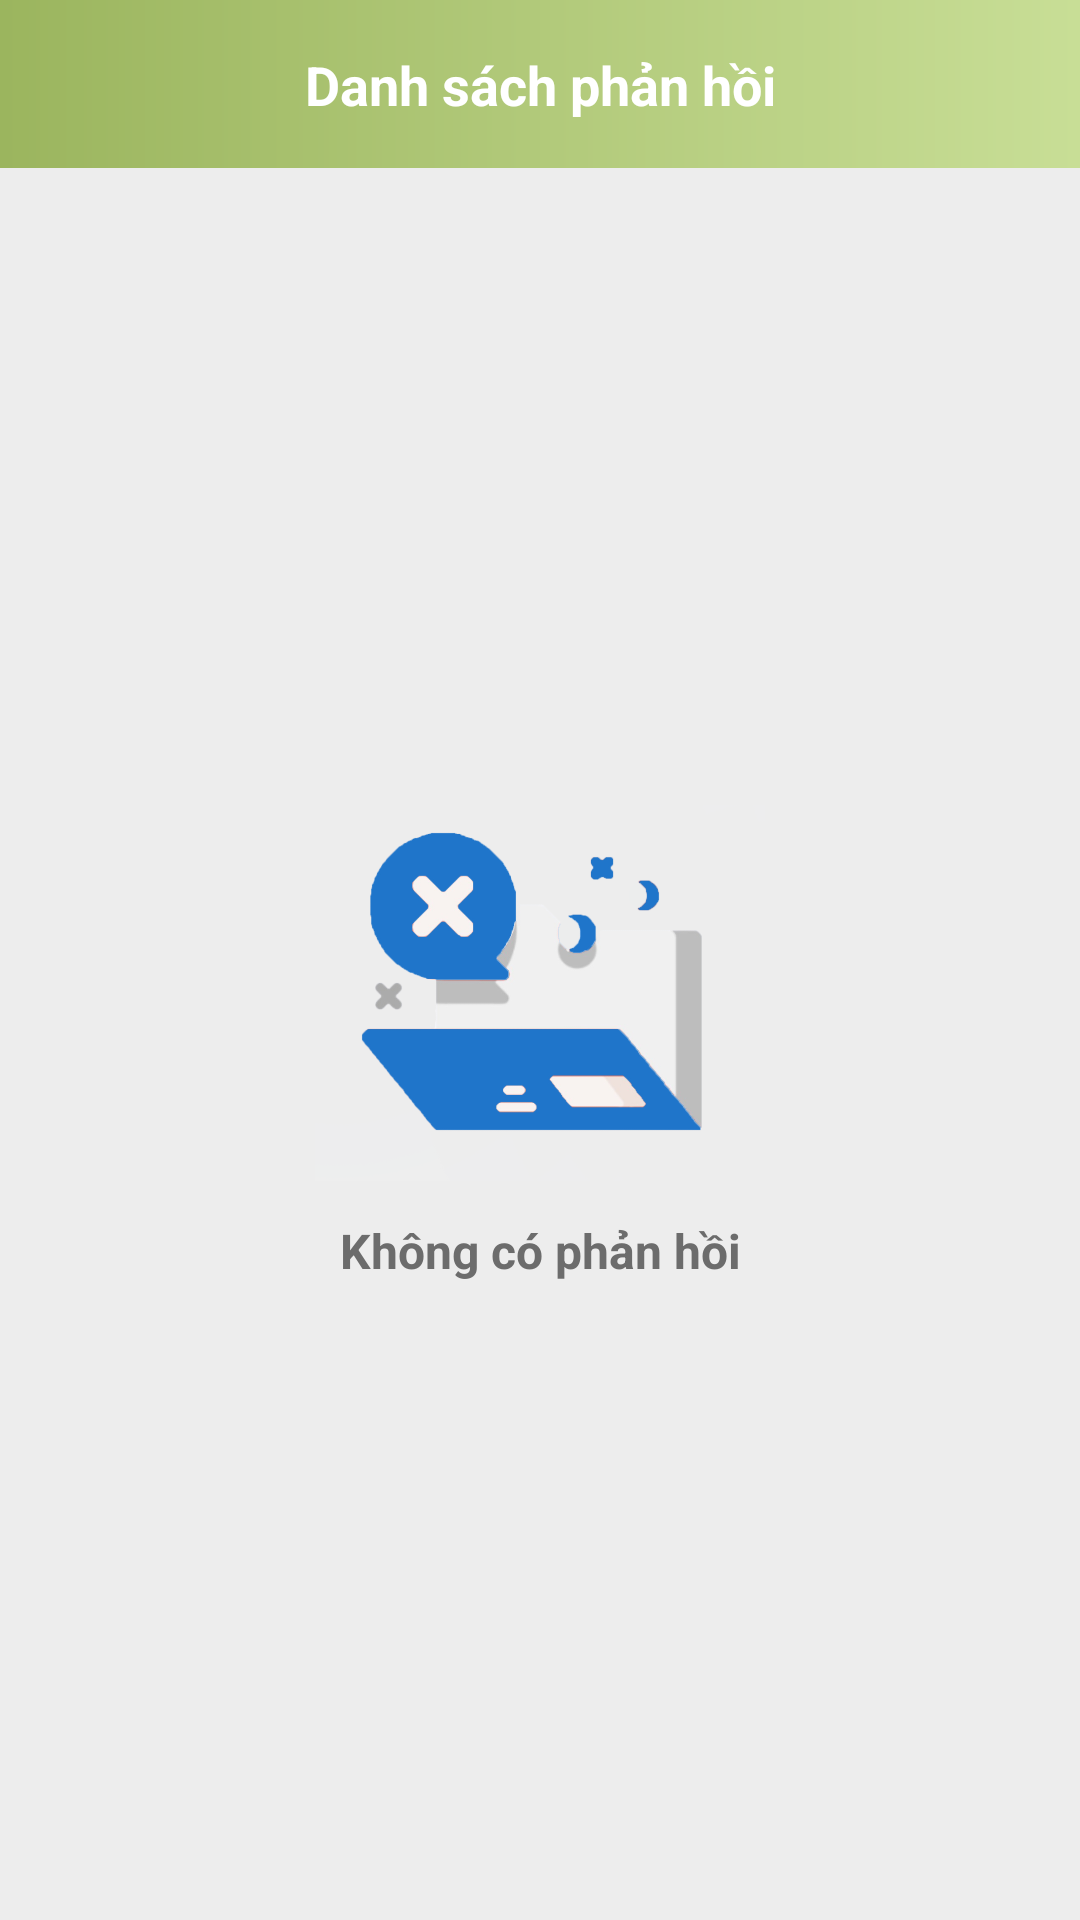

The Android layout XML behind this screen, and the referenced resources:
<!-- AndroidManifest.xml: application theme Theme.ManagerStaff -->
<!-- res/layout/activity_manager_feed_back.xml -->
<?xml version="1.0" encoding="utf-8"?>
<androidx.constraintlayout.widget.ConstraintLayout xmlns:android="http://schemas.android.com/apk/res/android"
    xmlns:app="http://schemas.android.com/apk/res-auto"
    xmlns:tools="http://schemas.android.com/tools"
    android:layout_width="match_parent"
    android:layout_height="match_parent"
    android:background="@color/gray2"
    android:paddingBottom="20dp"
    tools:context=".activities.ManagerFeedBackActivity">

    <androidx.constraintlayout.widget.ConstraintLayout
        android:id="@+id/layout_header"
        android:layout_width="match_parent"
        android:layout_height="56dp"
        android:background="@drawable/background_cus"
        app:layout_constraintEnd_toEndOf="parent"
        app:layout_constraintStart_toStartOf="parent"
        app:layout_constraintTop_toTopOf="parent">

        <androidx.appcompat.widget.AppCompatImageView
            android:id="@+id/img_back"
            android:layout_width="wrap_content"
            android:layout_height="wrap_content"
            android:layout_marginStart="20dp"
            android:foreground="@drawable/animation_click"
            android:src="@drawable/icon_back_left"
            app:layout_constraintBottom_toBottomOf="parent"
            app:layout_constraintStart_toStartOf="parent"
            app:layout_constraintTop_toTopOf="parent" />

        <androidx.appcompat.widget.AppCompatTextView
            android:id="@+id/txt_type_post"
            android:layout_width="wrap_content"
            android:layout_height="wrap_content"
            android:text="@string/list_feedback"
            android:textColor="@color/white"
            android:textSize="18sp"
            android:textStyle="bold"
            app:layout_constraintBottom_toBottomOf="parent"
            app:layout_constraintEnd_toEndOf="parent"
            app:layout_constraintStart_toStartOf="parent"
            app:layout_constraintTop_toTopOf="parent" />

    </androidx.constraintlayout.widget.ConstraintLayout>

    <androidx.appcompat.widget.AppCompatImageView
        android:id="@+id/img_no_data"
        android:layout_width="150dp"
        android:layout_height="150dp"
        android:layout_centerHorizontal="true"
        android:layout_marginTop="200dp"
        android:src="@drawable/image_no_data"
        app:layout_constraintEnd_toEndOf="parent"
        app:layout_constraintStart_toStartOf="parent"
        app:layout_constraintTop_toBottomOf="@+id/layout_header" />

    <androidx.appcompat.widget.AppCompatTextView
        android:id="@+id/txt_no_data"
        android:layout_width="wrap_content"
        android:layout_height="wrap_content"
        android:layout_centerHorizontal="true"
        android:text="Không có phản hồi"
        android:textColor="@color/gray"
        android:textSize="16sp"
        android:textStyle="bold"
        app:layout_constraintEnd_toEndOf="parent"
        app:layout_constraintStart_toStartOf="parent"
        app:layout_constraintTop_toBottomOf="@+id/img_no_data" />

    <androidx.recyclerview.widget.RecyclerView
        android:id="@+id/rcv_list_feedback"
        android:layout_width="match_parent"
        android:layout_height="match_parent"
        android:layout_marginHorizontal="20dp"
        android:layout_marginTop="76dp"
        app:layout_constraintEnd_toEndOf="parent"
        app:layout_constraintStart_toStartOf="parent"
        app:layout_constraintTop_toBottomOf="@+id/layout_header" />


    <ProgressBar
        android:id="@+id/pb_load_show_more"
        android:layout_width="wrap_content"
        android:layout_height="wrap_content"
        android:layout_gravity="center"
        android:theme="@style/white"
        android:visibility="gone"
        app:layout_constraintBottom_toBottomOf="parent"
        app:layout_constraintEnd_toEndOf="parent"
        app:layout_constraintStart_toStartOf="parent" />

    <ProgressBar
        android:id="@+id/pb_load_data"
        android:layout_width="wrap_content"
        android:layout_height="wrap_content"
        android:layout_gravity="center"
        android:theme="@style/white"
        android:visibility="gone"
        app:layout_constraintBottom_toBottomOf="parent"
        app:layout_constraintEnd_toEndOf="parent"
        app:layout_constraintStart_toStartOf="parent"
        app:layout_constraintTop_toTopOf="parent" />

</androidx.constraintlayout.widget.ConstraintLayout>
<!-- resources referenced by this layout -->
<resources>
  <color name="gray">#6C6C6C</color>
  <color name="gray2">#EDEDED</color>
  <color name="white">#FFFFFFFF</color>
  <!-- drawable animation_click (drawable) -->
  <?xml version="1.0" encoding="UTF-8"?>
  <ripple android:color="?colorAccent" xmlns:android="http://schemas.android.com/apk/res/android">
      <item android:drawable="?colorAccent" android:id="@android:id/mask"> </item>
  </ripple>
  <!-- drawable background_cus (drawable) -->
  <?xml version="1.0" encoding="utf-8"?>
  <shape xmlns:android="http://schemas.android.com/apk/res/android" android:shape="rectangle">
      <gradient
          android:startColor="@color/blue_back_left"
          android:endColor="@color/blue_back_right"
          android:angle="0"/>
  </shape>
  <!-- drawable image_no_data: png bitmap (drawable, 129915 bytes) -->
  <string name="list_feedback">Danh sách phản hồi</string>
  <style name="white">
          <item name="colorAccent">@color/blue</item> 
      </style>
  <style name="Theme.ManagerStaff" parent="Base.Theme.ManagerStaff" />
  <color name="blue_back_left">#9BB55E</color>
  <color name="blue_back_right">#C8DE96</color>
  <color name="blue">#728840</color>
  <style name="Base.Theme.ManagerStaff" parent="Theme.Material3.DayNight.NoActionBar">
          
          
      </style>
</resources>
